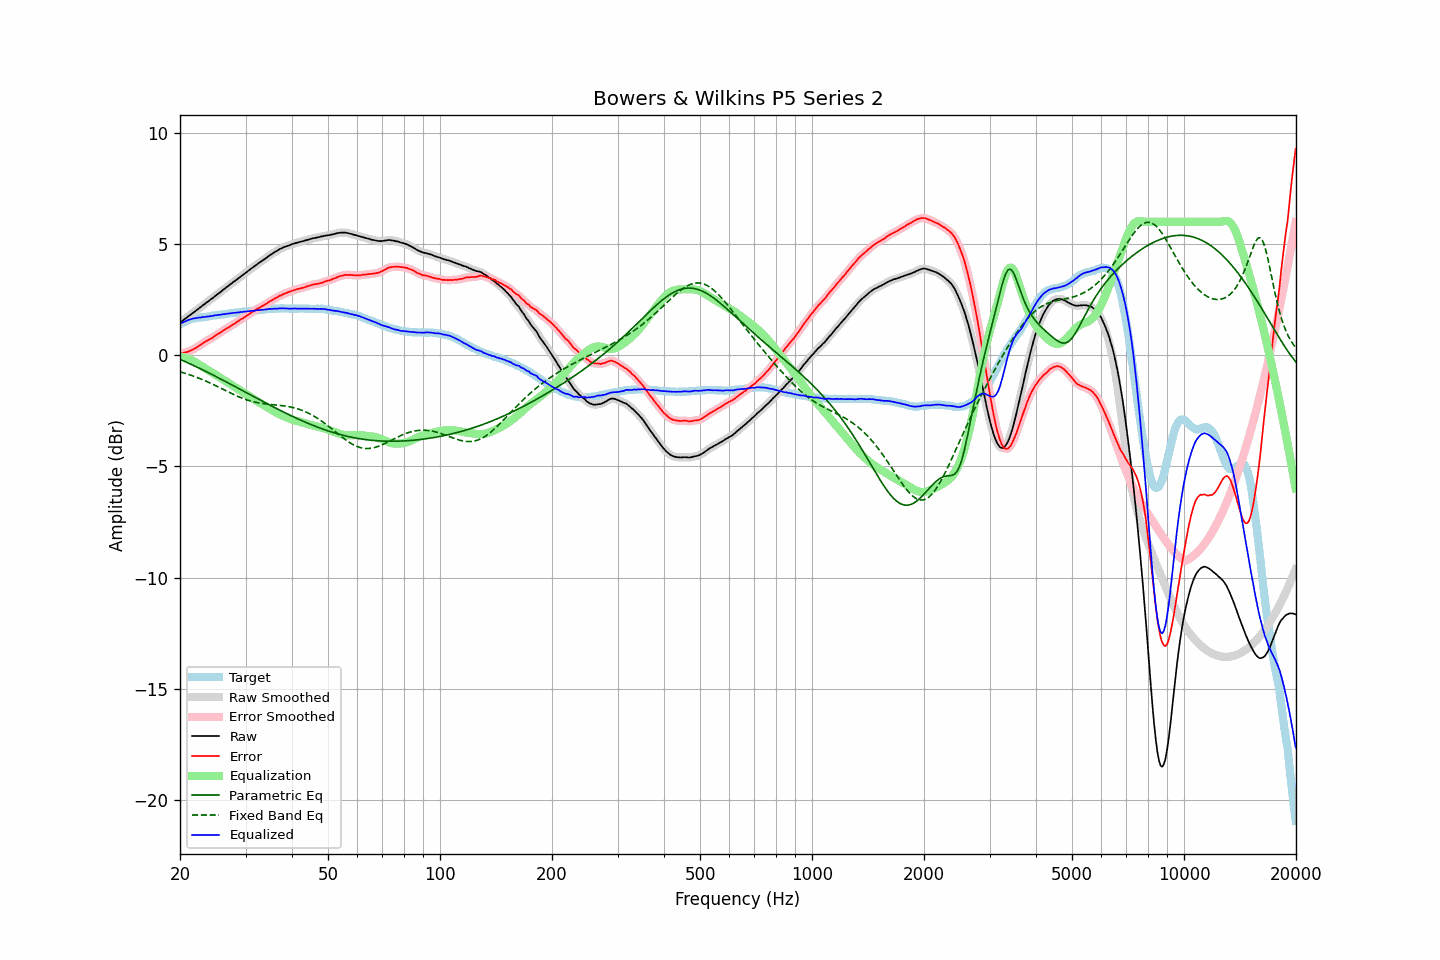

The file beside this chart, header and first rows:
frequency, raw, error, smoothed, error_smoothed, equalization, parametric_eq, fixed_band_eq, equalized_raw, equalized_smoothed, target
20.00, 1.46, 0.06, 1.46, 0.07, -0.07, -0.18, -0.75, 1.39, 1.39, 1.40
20.20, 1.52, 0.08, 1.52, 0.08, -0.08, -0.22, -0.77, 1.44, 1.44, 1.44
20.40, 1.57, 0.09, 1.57, 0.10, -0.10, -0.25, -0.79, 1.47, 1.48, 1.48
20.61, 1.63, 0.12, 1.63, 0.12, -0.11, -0.28, -0.81, 1.51, 1.51, 1.50
20.81, 1.68, 0.13, 1.68, 0.14, -0.14, -0.32, -0.84, 1.54, 1.55, 1.54
21.02, 1.74, 0.16, 1.74, 0.16, -0.16, -0.35, -0.86, 1.58, 1.58, 1.58
21.23, 1.79, 0.19, 1.79, 0.18, -0.19, -0.38, -0.88, 1.60, 1.60, 1.60
21.44, 1.84, 0.22, 1.84, 0.22, -0.22, -0.42, -0.91, 1.62, 1.62, 1.62
21.66, 1.90, 0.26, 1.90, 0.25, -0.25, -0.45, -0.93, 1.64, 1.64, 1.64
21.87, 1.95, 0.30, 1.95, 0.29, -0.29, -0.48, -0.96, 1.66, 1.66, 1.65
22.09, 2.00, 0.33, 2.00, 0.33, -0.33, -0.52, -0.99, 1.67, 1.67, 1.67
22.31, 2.06, 0.38, 2.06, 0.38, -0.38, -0.55, -1.02, 1.68, 1.68, 1.68
22.54, 2.12, 0.43, 2.12, 0.42, -0.43, -0.59, -1.04, 1.69, 1.69, 1.69
22.76, 2.17, 0.47, 2.17, 0.47, -0.47, -0.62, -1.07, 1.70, 1.70, 1.70
22.99, 2.23, 0.53, 2.23, 0.52, -0.52, -0.66, -1.10, 1.71, 1.71, 1.70
23.22, 2.28, 0.57, 2.28, 0.57, -0.56, -0.69, -1.13, 1.71, 1.72, 1.71
23.45, 2.34, 0.62, 2.34, 0.62, -0.61, -0.73, -1.16, 1.73, 1.73, 1.72
23.69, 2.39, 0.66, 2.39, 0.66, -0.65, -0.77, -1.20, 1.73, 1.73, 1.73
23.92, 2.44, 0.70, 2.44, 0.70, -0.70, -0.80, -1.23, 1.74, 1.74, 1.74
24.16, 2.50, 0.74, 2.50, 0.74, -0.74, -0.84, -1.26, 1.76, 1.75, 1.76
24.40, 2.55, 0.77, 2.55, 0.78, -0.79, -0.88, -1.30, 1.76, 1.77, 1.78
24.65, 2.61, 0.83, 2.61, 0.83, -0.83, -0.91, -1.33, 1.78, 1.78, 1.78
24.89, 2.67, 0.88, 2.67, 0.88, -0.87, -0.95, -1.36, 1.80, 1.79, 1.79
25.14, 2.72, 0.92, 2.72, 0.92, -0.92, -0.99, -1.40, 1.80, 1.80, 1.80
25.39, 2.78, 0.97, 2.78, 0.97, -0.97, -1.02, -1.44, 1.81, 1.81, 1.81
25.65, 2.83, 1.00, 2.83, 1.01, -1.01, -1.06, -1.47, 1.81, 1.82, 1.83
25.91, 2.89, 1.06, 2.89, 1.06, -1.06, -1.10, -1.51, 1.83, 1.83, 1.83
26.16, 2.95, 1.11, 2.95, 1.11, -1.11, -1.14, -1.54, 1.84, 1.84, 1.84
26.43, 3.00, 1.15, 3.00, 1.16, -1.15, -1.17, -1.58, 1.85, 1.85, 1.84
26.69, 3.06, 1.20, 3.06, 1.20, -1.20, -1.21, -1.62, 1.86, 1.86, 1.85
26.96, 3.11, 1.24, 3.11, 1.24, -1.24, -1.25, -1.65, 1.87, 1.87, 1.87
27.23, 3.17, 1.29, 3.17, 1.29, -1.29, -1.29, -1.69, 1.88, 1.88, 1.88
27.50, 3.22, 1.33, 3.22, 1.33, -1.33, -1.33, -1.72, 1.89, 1.89, 1.89
27.77, 3.28, 1.39, 3.28, 1.38, -1.38, -1.36, -1.76, 1.90, 1.90, 1.89
28.05, 3.33, 1.42, 3.33, 1.42, -1.42, -1.40, -1.79, 1.91, 1.91, 1.91
28.33, 3.38, 1.47, 3.38, 1.47, -1.47, -1.44, -1.82, 1.91, 1.91, 1.91
28.62, 3.44, 1.52, 3.44, 1.52, -1.52, -1.48, -1.86, 1.92, 1.92, 1.92
28.90, 3.49, 1.56, 3.49, 1.57, -1.56, -1.52, -1.89, 1.93, 1.93, 1.93
29.19, 3.55, 1.62, 3.55, 1.61, -1.61, -1.56, -1.92, 1.94, 1.94, 1.93
29.48, 3.60, 1.64, 3.60, 1.65, -1.66, -1.60, -1.94, 1.94, 1.95, 1.96
29.78, 3.66, 1.70, 3.66, 1.70, -1.70, -1.64, -1.97, 1.96, 1.95, 1.96
30.08, 3.71, 1.74, 3.71, 1.75, -1.75, -1.67, -2.00, 1.96, 1.96, 1.96
30.38, 3.77, 1.80, 3.77, 1.80, -1.80, -1.71, -2.02, 1.97, 1.97, 1.96
30.68, 3.82, 1.84, 3.82, 1.85, -1.84, -1.75, -2.04, 1.97, 1.98, 1.98
30.99, 3.88, 1.90, 3.88, 1.89, -1.89, -1.79, -2.07, 1.99, 1.98, 1.98
31.30, 3.93, 1.94, 3.93, 1.94, -1.94, -1.83, -2.09, 1.99, 1.99, 1.99
31.61, 3.98, 1.98, 3.98, 1.99, -1.98, -1.87, -2.10, 1.99, 2.00, 2.00
31.93, 4.04, 2.03, 4.04, 2.03, -2.03, -1.91, -2.12, 2.01, 2.01, 2.01
32.24, 4.09, 2.08, 4.09, 2.08, -2.07, -1.94, -2.14, 2.02, 2.02, 2.01
32.57, 4.14, 2.11, 4.14, 2.12, -2.11, -1.98, -2.15, 2.02, 2.03, 2.02
32.89, 4.19, 2.16, 4.19, 2.16, -2.16, -2.02, -2.16, 2.03, 2.03, 2.03
33.22, 4.24, 2.20, 4.24, 2.20, -2.20, -2.06, -2.17, 2.04, 2.04, 2.04
33.55, 4.29, 2.24, 4.29, 2.24, -2.24, -2.10, -2.18, 2.05, 2.05, 2.05
33.89, 4.34, 2.28, 4.34, 2.28, -2.29, -2.14, -2.19, 2.05, 2.05, 2.06
34.23, 4.39, 2.32, 4.39, 2.33, -2.33, -2.17, -2.20, 2.06, 2.06, 2.07
34.57, 4.45, 2.37, 4.45, 2.37, -2.37, -2.21, -2.21, 2.08, 2.07, 2.07
34.92, 4.50, 2.43, 4.49, 2.42, -2.42, -2.25, -2.21, 2.08, 2.08, 2.07
35.27, 4.54, 2.46, 4.54, 2.46, -2.46, -2.29, -2.22, 2.08, 2.08, 2.08
35.62, 4.59, 2.50, 4.59, 2.50, -2.50, -2.32, -2.23, 2.08, 2.09, 2.09
35.97, 4.64, 2.55, 4.63, 2.54, -2.55, -2.36, -2.23, 2.09, 2.09, 2.09
... 635 more rows
